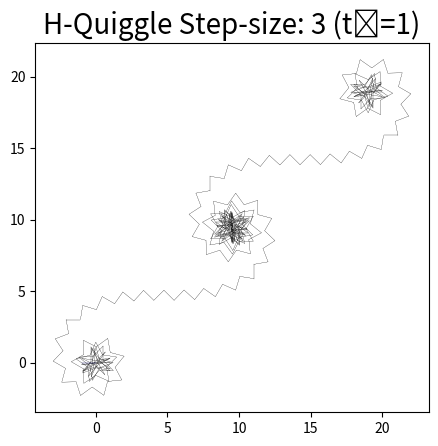

Reproduce this figure in Python.
import matplotlib.pyplot as plt
import matplotlib.colors as mcolors
import matplotlib as mpl
import numpy as np
import math


mpl.rcParams['figure.dpi'] = 200




#general variable settings
step_size = 1

colorlist = list(mcolors.BASE_COLORS)
print(list(mcolors.BASE_COLORS))
color = 0

fig = plt.figure()
subplot1 = plt.subplot(111)
# subplot1.set_ylim([-.5, 3.5])   # set the bounds to be 10, 10
# subplot1.set_xlim([-1, 3])

subplot1.set_aspect('equal', adjustable='box')

# subplot1.title("Mono H-Quiggle", fontdict=None, loc='center', pad=None, **kwargs


coordinates = (0,0)
angle = 0
iterations = 0
modifier = 181
counter = 1

time = 360*2


def plot_line(coords, degrees, length):
    # unpack the first point
    global color
    global counter
    x, y = coords

    # find the end point
    endy = y + length * math.sin(math.radians(degrees))
    endx = x + length * math.cos(math.radians(degrees))

    # colors
    # color = int(( iterations/90+ 3) % 7)
    # if counter >= 360*3:
    #     color = 4
    # if counter == 1:
    #     color = color + 1

    # subplot1.plot([x, endx], [y, endy], colorlist[color], linewidth=1)
    # no colors:
    # subplot1.plot([x, endx], [y, endy], linewidth=0.4)
    subplot1.plot([x, endx], [y, endy], 'black', linewidth=.1) #specifies the color
    return (endx, endy)



# x=0
# y=0
# for i in range(360):
#     x += x + 1 * math.sin(math.radians(angle))
#     x += + 1 * math.sin(math.radians(angle))
#     angle += counter
#     counter += modifier
#     iterations += 1
#     coordinates = (x,y)


for i in range(time):
    print('-'+str(counter % 360)+'-')
    # if counter % 360 == 1 :
        # print(iterations)
        # print("---" + str(i) + "---x:" + str(coordinates[0])+ '---y:' + str(coordinates[1]))
    angle += counter
    coordinates = plot_line(coordinates, angle, 1)
    counter += modifier
    iterations += 1
    # print("------" + str(counter % 360) + "-")
subplot1.plot([0, -1], [0, 0], 'blue', linewidth=.1)


#
# x,y = (0,0)
# endx,endy=(1,0)
# for i in range(time):
#     angle += counter
#     counter += modifier
#     iterations += 1
#
#     subplot1.plot([endx, endx+.75], [endy, endy], 'green', linewidth=.5)
#     # subplot1.plot([x, endx + 1.5*(endx-x)], [y, endy + 1.5*(endy-y)], 'purple', linewidth=1)
#
#     subplot1.plot([x, endx], [y, endy], 'black', linewidth=2)
#     endy = y + 1 * math.sin(math.radians(angle))
#     endx = x + 1 * math.cos(math.radians(angle))
#
#     # subplot1.plot([x, endx], [y, endy], 'black', linewidth=2)
#     # subplot1.plot([endx, endx + .5], [endy, endy], 'green', linewidth=1)
#     if (i != time-1): subplot1.plot([endx, endx + .75 * (endx - x)], [endy, endy + .75 * (endy - y)], 'purple', linewidth=.5)
#     x, y = (endx, endy)



title = "H-Quiggle Step-size: 3 (t₁=1)"
plt.title(title, fontsize=20)
# coordinates = plot_line(coordinates,90, 1)
# plt.savefig(title+'.png',dpi=200)
plt.savefig(title+'.svg')


# Show the plot
plt.show()